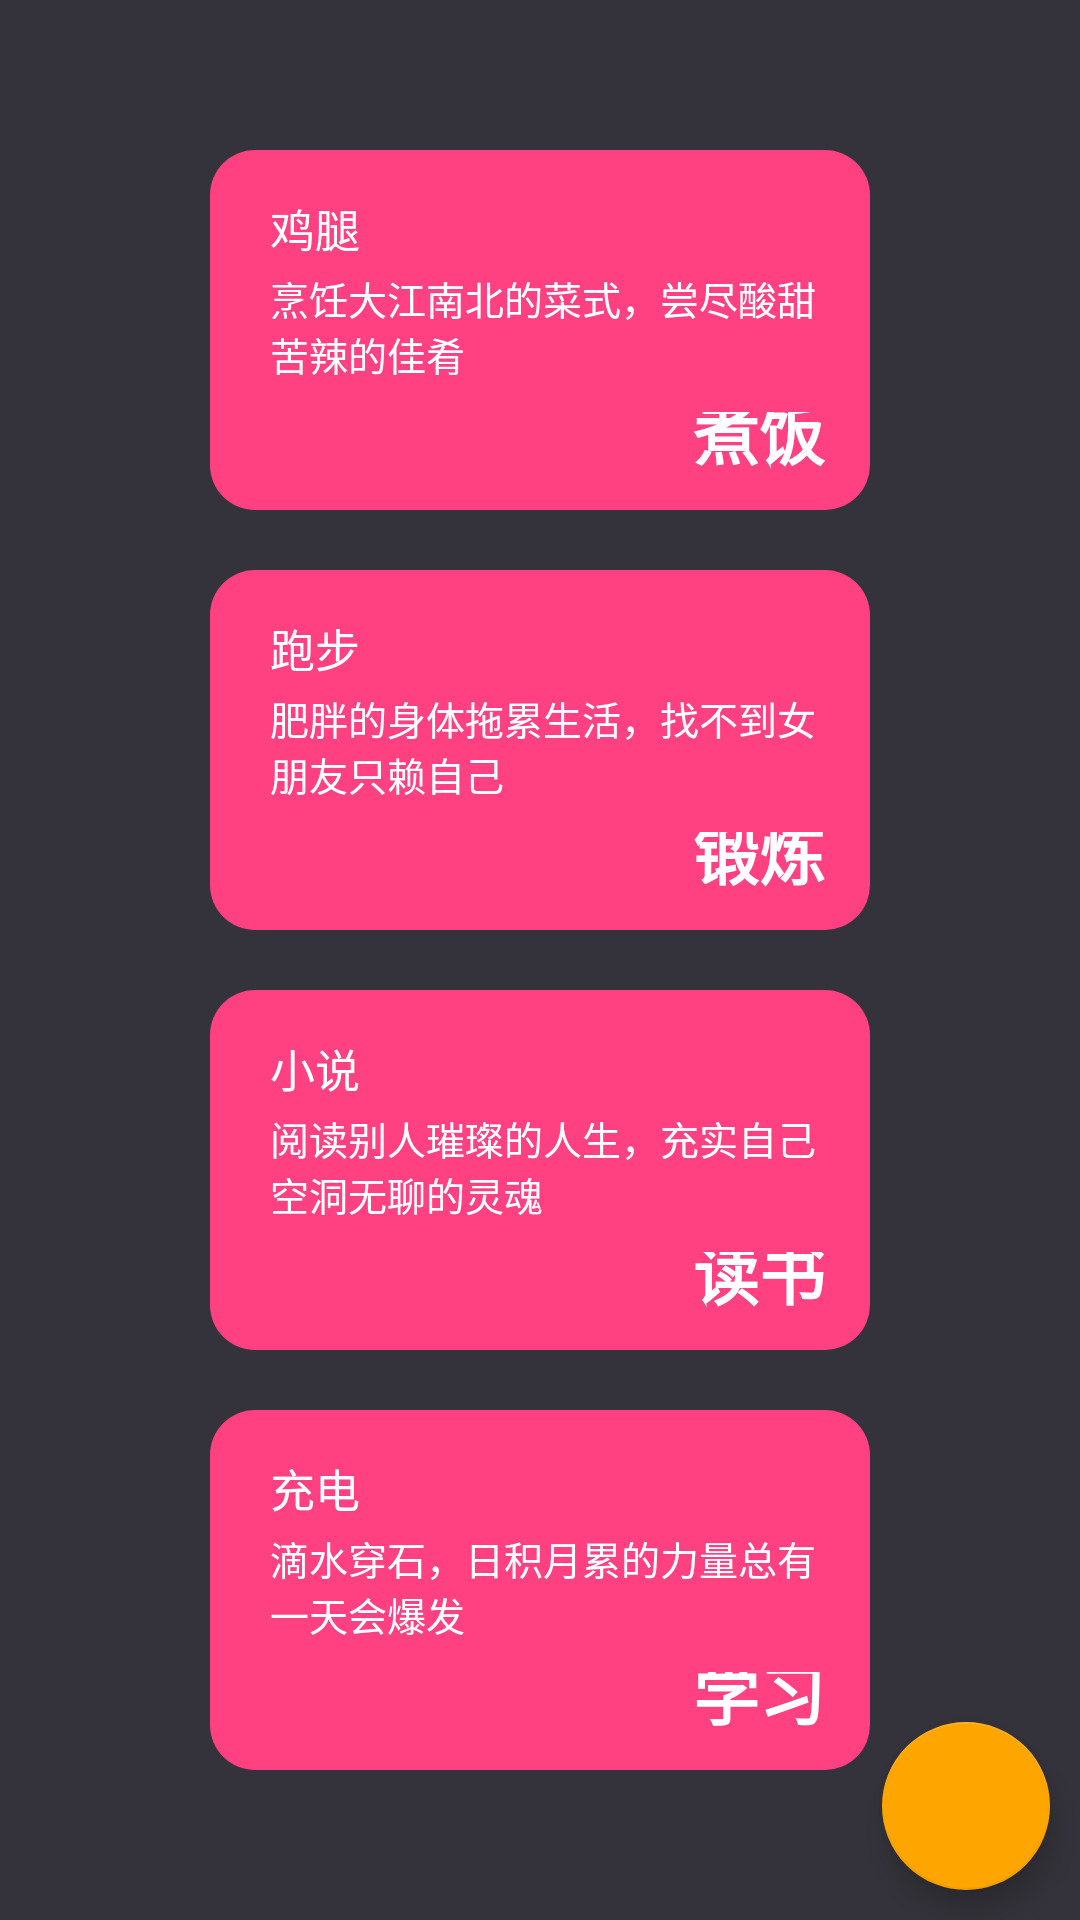

Here is an Android app screen rendered from its layout file. Give the layout XML and the strings, colors and styles it references.
<!-- AndroidManifest.xml: application theme AppTheme -->
<!-- res/layout/activity_main.xml -->
<?xml version="1.0" encoding="utf-8"?>
<RelativeLayout xmlns:android="http://schemas.android.com/apk/res/android"
    xmlns:app="http://schemas.android.com/apk/res-auto"
    android:id="@+id/rl_bg"
    android:layout_width="match_parent"
    android:layout_height="match_parent"
    android:background="@color/gray_bg">

    <LinearLayout
        android:layout_width="wrap_content"
        android:layout_height="wrap_content"
        android:layout_centerInParent="true"
        android:orientation="vertical">

        <LinearLayout
            style="@style/Card_parent"
            android:id="@+id/ll_cook">
            <TextView
                style="@style/Card_1"
                android:text="鸡腿"
               />
            <TextView
                style="@style/Card_2"
                android:text="烹饪大江南北的菜式，尝尽酸甜苦辣的佳肴"
                />
            <TextView
                style="@style/Card_3"
                android:text="煮饭"
                 />
        </LinearLayout>

        <LinearLayout
            style="@style/Card_parent"
            android:id="@+id/ll_train">
            <TextView
                style="@style/Card_1"
                android:text="跑步"
                />
            <TextView
                style="@style/Card_2"
                android:text="肥胖的身体拖累生活，找不到女朋友只赖自己"
                />
            <TextView
                style="@style/Card_3"
                android:text="锻炼"
                />
        </LinearLayout>

        <LinearLayout
            style="@style/Card_parent"
            android:id="@+id/ll_read">
            <TextView
                style="@style/Card_1"
                android:text="小说"
                />
            <TextView
                style="@style/Card_2"
                android:text="阅读别人璀璨的人生，充实自己空洞无聊的灵魂"
                />
            <TextView
                style="@style/Card_3"
                android:text="读书"
                />
        </LinearLayout>

        <LinearLayout
            style="@style/Card_parent"
            android:id="@+id/ll_study">
            <TextView
                style="@style/Card_1"
                android:text="充电"
                />
            <TextView
                style="@style/Card_2"
                android:text="滴水穿石，日积月累的力量总有一天会爆发"
                />
            <TextView
                style="@style/Card_3"
                android:text="学习"
                />
        </LinearLayout>


    </LinearLayout>


    <android.support.design.widget.FloatingActionButton
        android:layout_width="wrap_content"
        android:layout_height="wrap_content"
        android:src="@mipmap/add"
        android:id="@+id/fab_add"
        app:backgroundTint="@color/orange"
        app:rippleColor="@color/white"
        android:layout_alignParentBottom="true"
        android:layout_alignParentRight="true"
        app:fabSize="normal"
        android:layout_margin="10dp"/>

    <LinearLayout
        android:layout_alignParentRight="true"
        android:layout_above="@id/fab_add"
        android:layout_width="wrap_content"
        android:layout_height="wrap_content"
        android:id="@+id/ll_action_parent"
        android:visibility="gone"
        >
        <LinearLayout
            android:layout_width="wrap_content"
            android:layout_height="wrap_content"
            android:gravity="center"
            android:orientation="vertical"
            android:layout_marginRight="20dp"
            android:id="@+id/ll_history"
            >
            <android.support.design.widget.FloatingActionButton
                android:layout_width="wrap_content"
                android:layout_height="wrap_content"
                android:src="@mipmap/menu"
                app:backgroundTint="@color/orange"
                app:rippleColor="@color/white"
                android:layout_alignParentBottom="true"
                android:layout_alignParentRight="true"
                app:fabSize="mini"
                />
            <TextView
                android:layout_marginTop="2dp"
                android:textSize="15sp"
                android:textColor="@color/white"
                android:text="历史"
                android:gravity="center"
                android:layout_width="wrap_content"
                android:layout_height="wrap_content"
                />
        </LinearLayout>
    </LinearLayout>

</RelativeLayout>
<!-- resources referenced by this layout -->
<resources>
  <color name="gray_bg">#34333B</color>
  <color name="orange">#FFA500</color>
  <color name="white">#FFFFFF</color>
  <!-- mipmap menu: png bitmap (mipmap-xxxhdpi, 869 bytes) -->
  <style name="Card_1">
          <item name="android:layout_marginTop">5dp</item>
          <item name="android:textColor">@color/white</item>
          <item name="android:textSize">15sp</item>
          <item name="android:layout_marginLeft">10dp</item>
          <item name="android:gravity">left</item>
          <item name="android:layout_width">match_parent</item>
          <item name="android:layout_height">wrap_content</item>
      </style>
  <style name="Card_2">
          <item name="android:layout_marginTop">3dp</item>
          <item name="android:textColor">@color/white</item>
          <item name="android:textSize">13sp</item>
          <item name="android:layout_marginLeft">10dp</item>
          <item name="android:gravity">left</item>
          <item name="android:layout_width">match_parent</item>
          <item name="android:layout_height">wrap_content</item>
      </style>
  <style name="Card_3">
          <item name="android:layout_marginTop">10dp</item>
          <item name="android:textStyle">bold</item>
          <item name="android:textColor">@color/white</item>
          <item name="android:textSize">22sp</item>
          <item name="android:layout_marginRight">5dp</item>
          <item name="android:gravity">right|bottom</item>
          <item name="android:layout_width">match_parent</item>
          <item name="android:layout_height">match_parent</item>
      </style>
  <style name="Card_parent">
          <item name="android:layout_margin">10dp</item>
          <item name="android:orientation">vertical</item>
          <item name="android:layout_width">220dp</item>
          <item name="android:layout_height">120dp</item>
          <item name="android:background">@drawable/sector_ba_card</item>
      </style>
  <style name="AppTheme" parent="Theme.AppCompat.Light.NoActionBar">
          
          <item name="colorPrimary">@color/orange</item>
          <item name="colorPrimaryDark">@color/colorPrimaryDark</item>
          <item name="colorAccent">@color/colorAccent</item>
          <item name="android:windowTranslucentStatus">true</item>
      </style>
  <!-- drawable sector_ba_card (drawable) -->
  <?xml version="1.0" encoding="utf-8"?>
  <selector xmlns:android="http://schemas.android.com/apk/res/android">
      <item android:state_pressed="true" android:drawable="@drawable/bg_card_press"/>
      <item android:state_pressed="false" android:drawable="@drawable/bg_card"/>
  </selector>
  <color name="colorPrimaryDark">#303F9F</color>
  <color name="colorAccent">#FF4081</color>
  <!-- drawable bg_card_press (drawable) -->
  <?xml version="1.0" encoding="utf-8"?>
  <shape xmlns:android="http://schemas.android.com/apk/res/android">
      <corners android:radius="15dp"/>
      <solid android:color="@color/gray_bg_press"/>
      <stroke
          android:width="7dp"
          android:color="@color/gray_stroke"/>
      <padding android:bottom="10dp"
          android:top="10dp"
          android:left="10dp"
          android:right="10dp"/>
  
  </shape>
  <!-- drawable bg_card (drawable) -->
  <?xml version="1.0" encoding="utf-8"?>
  <shape xmlns:android="http://schemas.android.com/apk/res/android">
  <corners android:radius="15dp"/>
      <solid android:color="@color/colorAccent"/>
  
  </shape>
  <color name="gray_bg_press">#333333</color>
  <color name="gray_stroke">#4A494E</color>
</resources>
